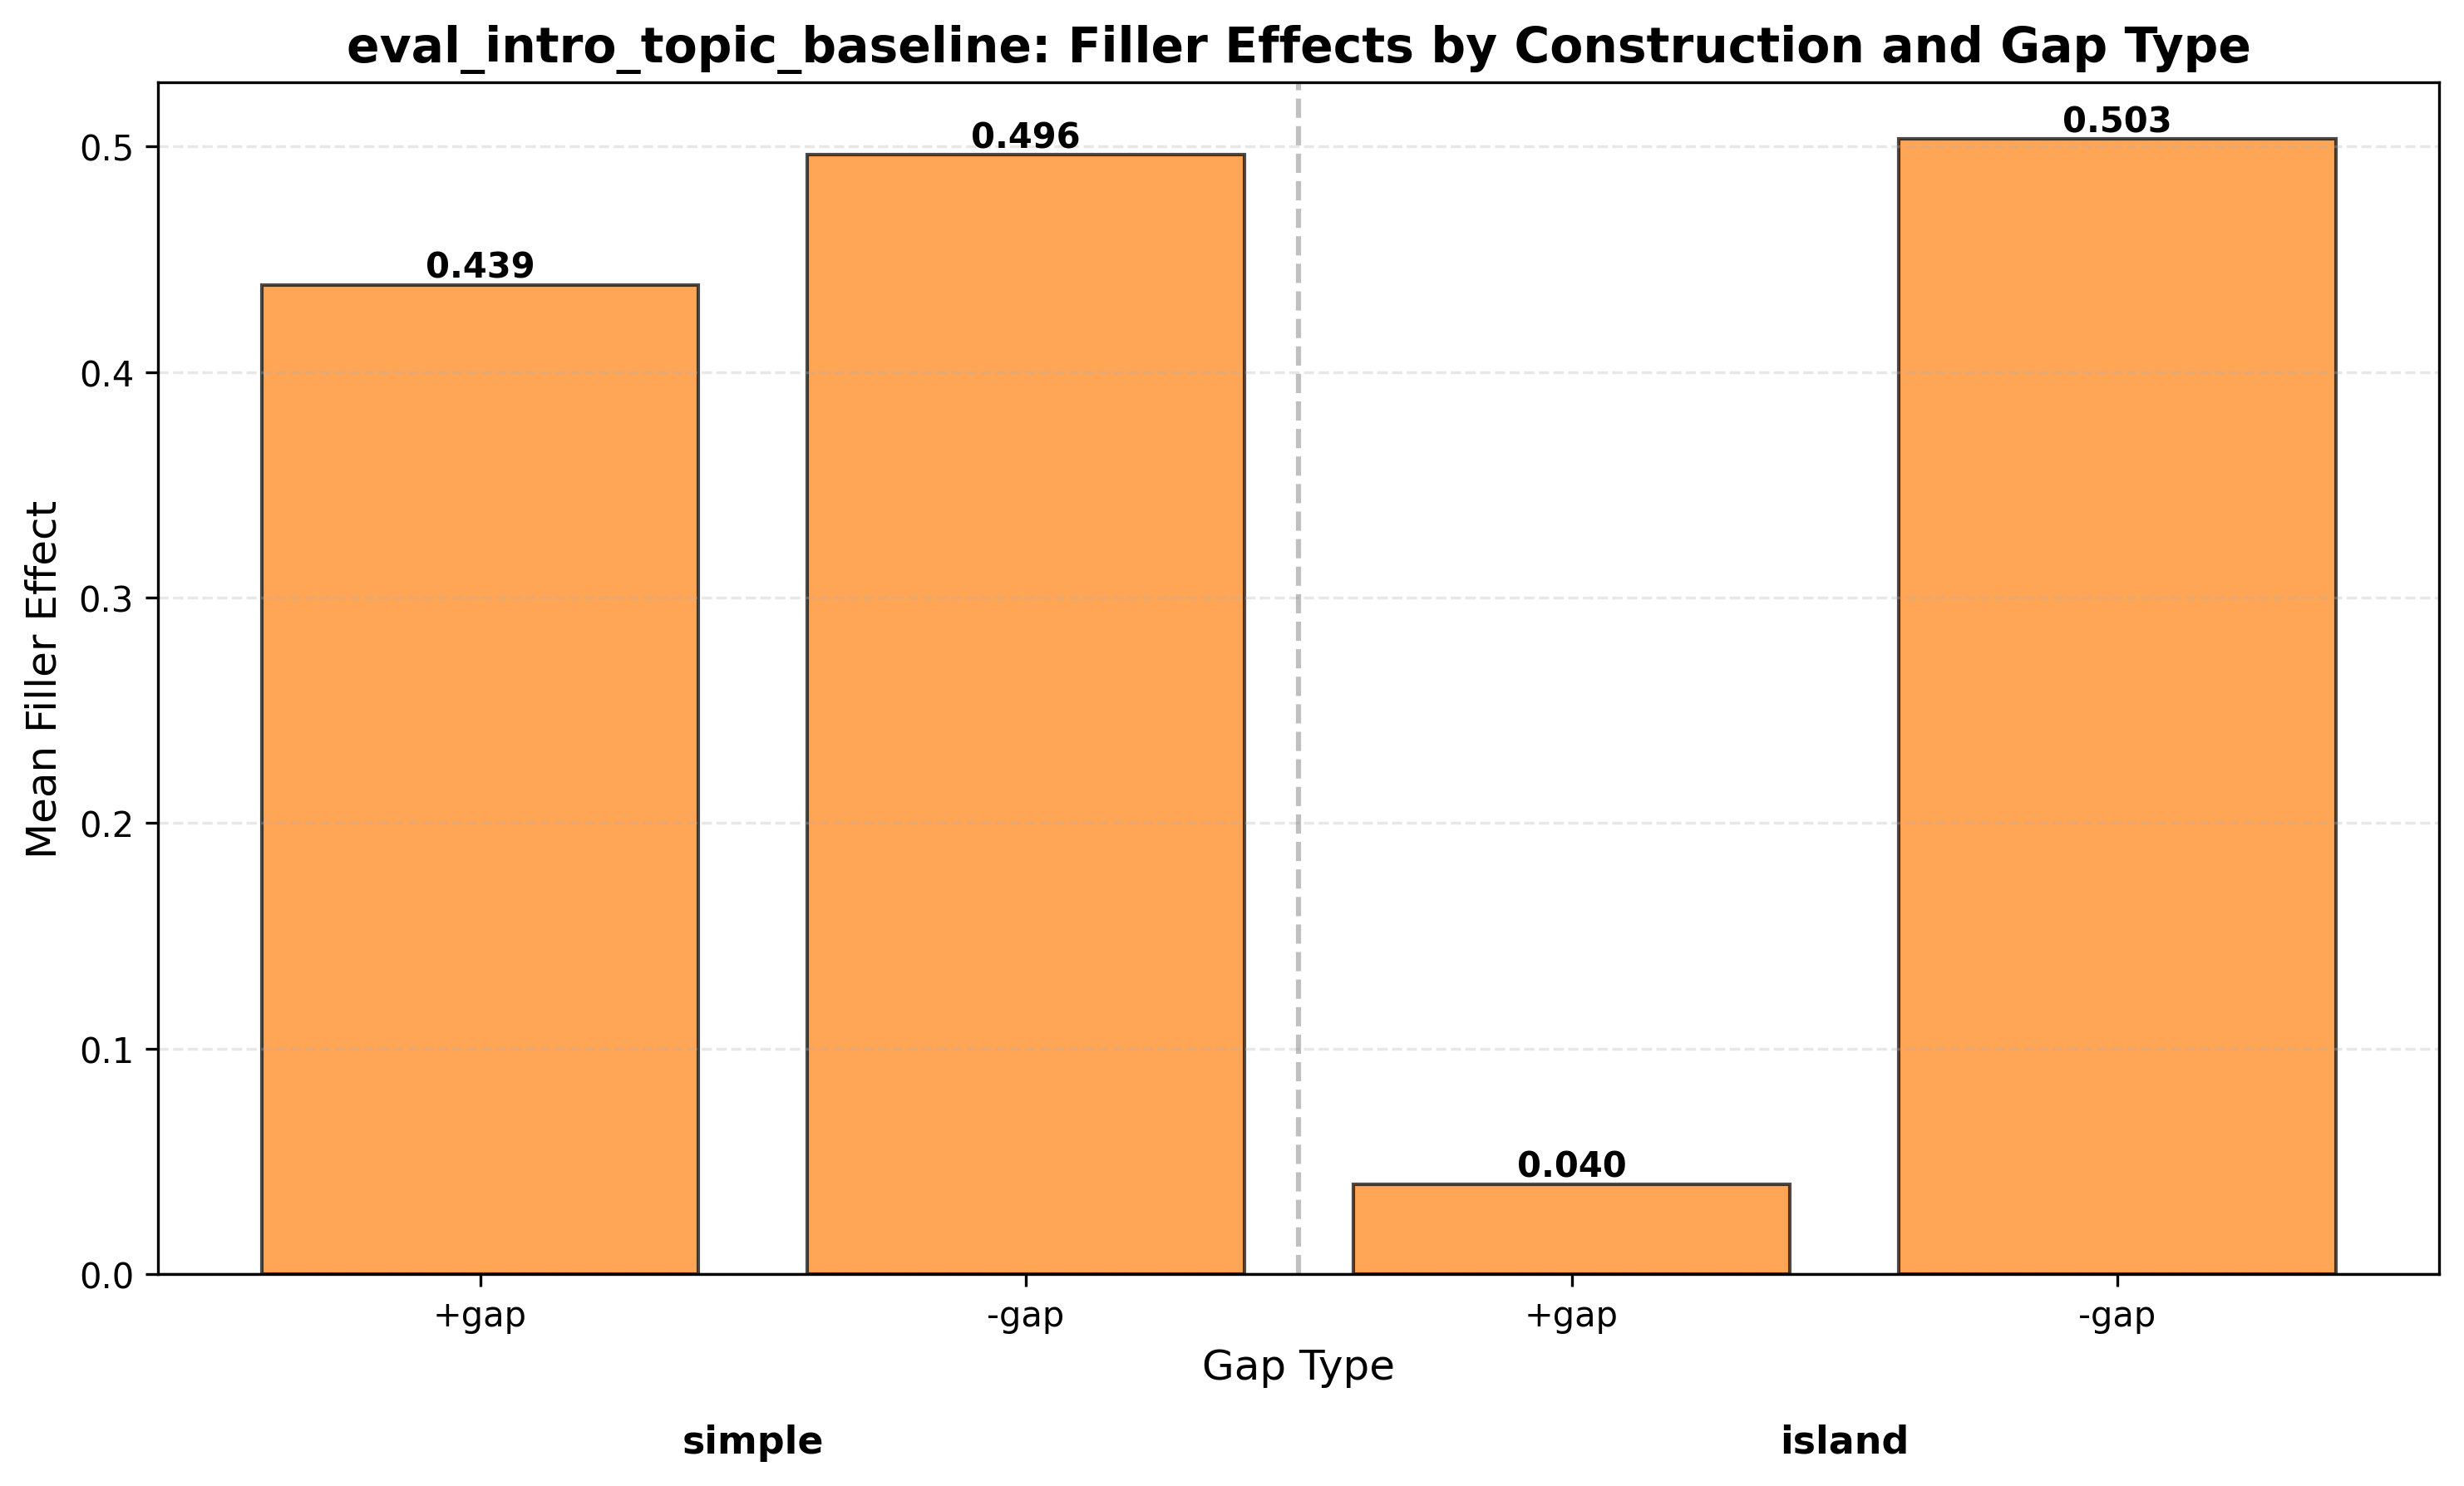

Data behind this chart, as committed beside it:
gap_type	construction_type	mean_filler_effect
+gap	island	0.03993
+gap	simple	0.4387
-gap	island	0.5033
-gap	simple	0.4963
